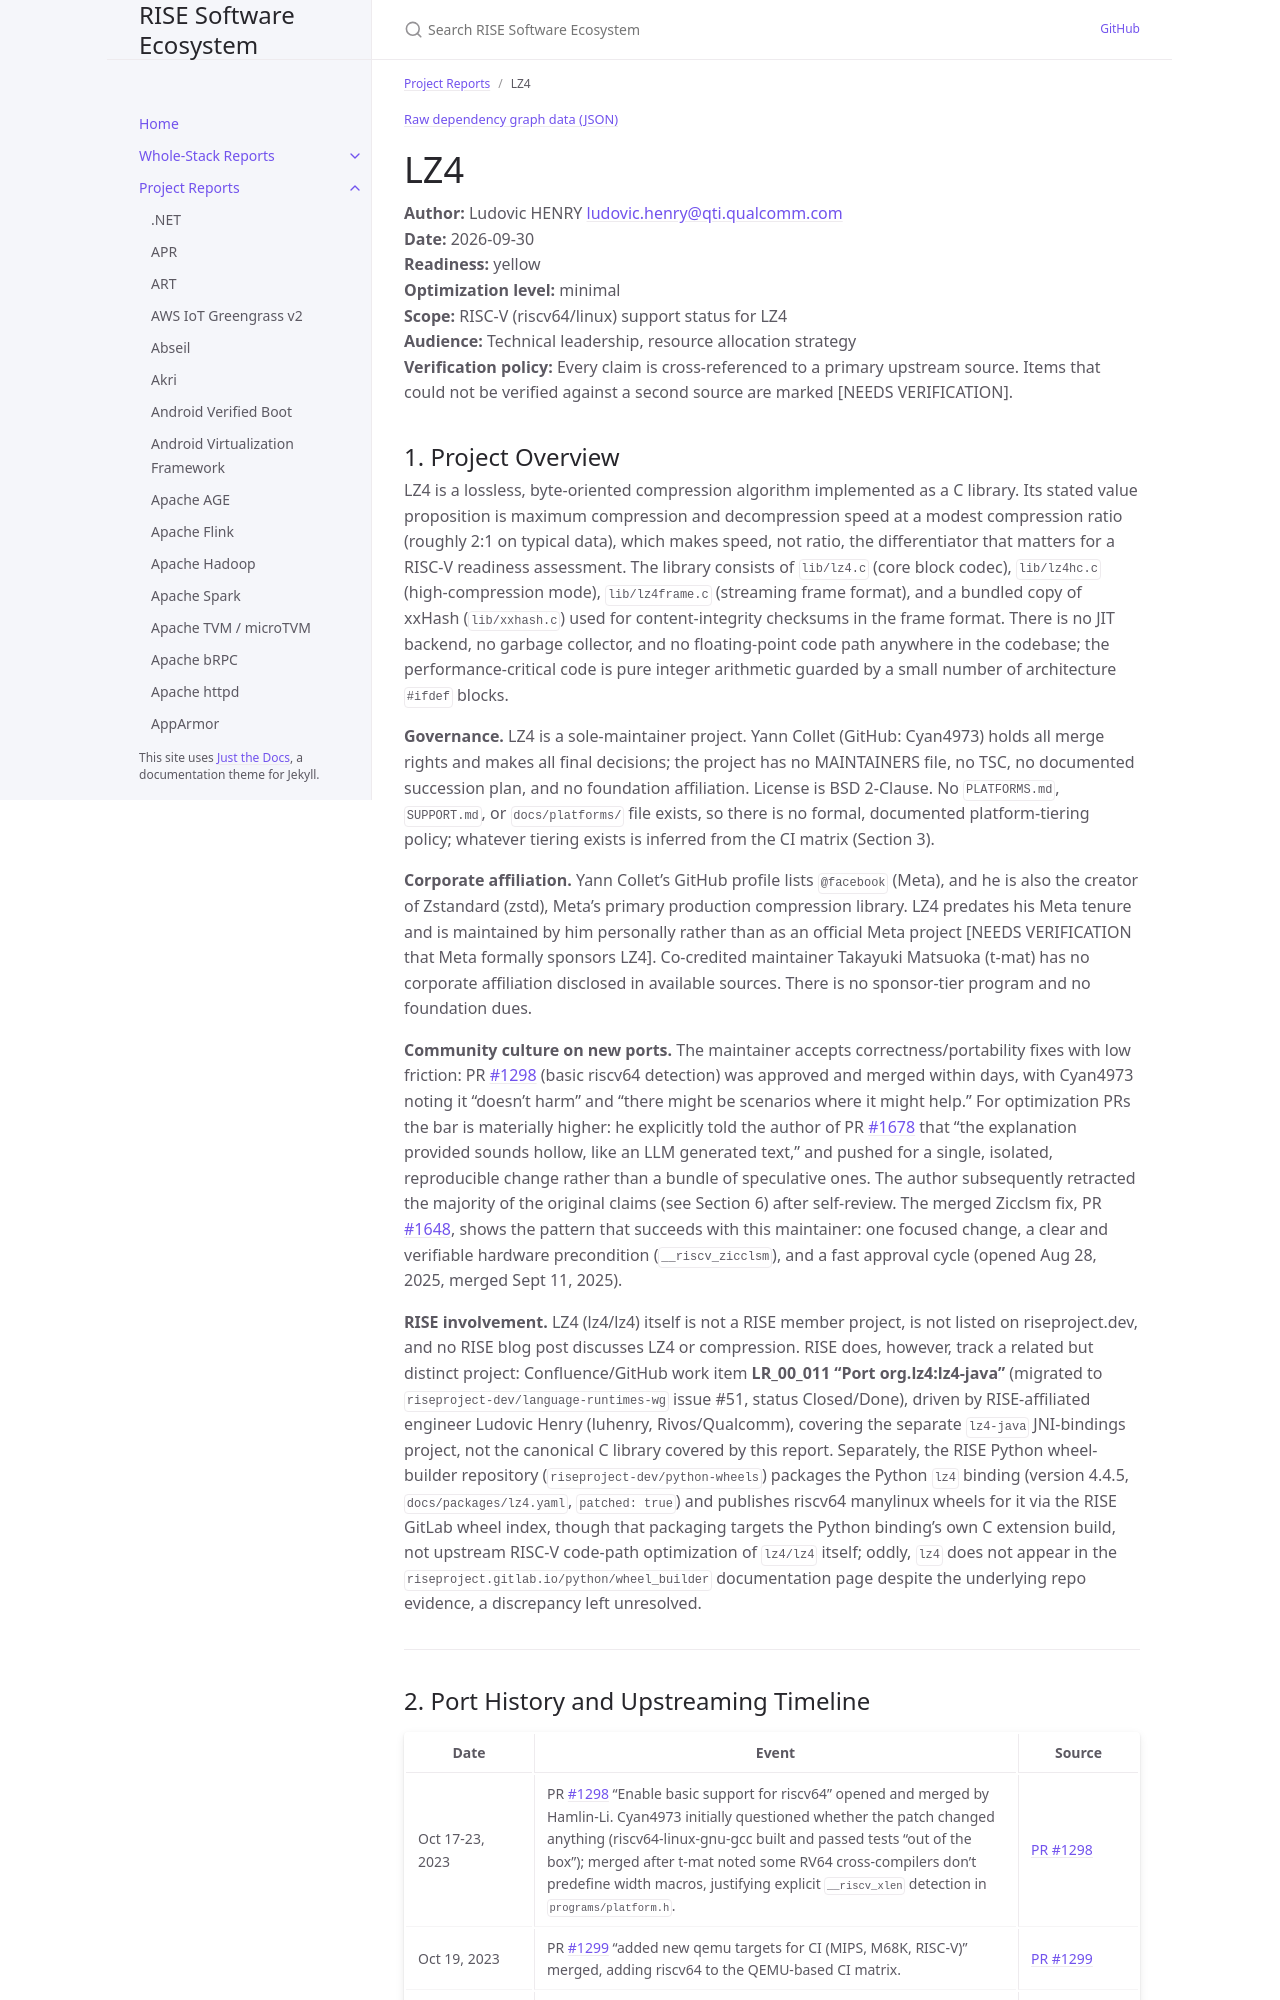

repository: riseproject-dev/sw-ecosystem · page: pr-preview/pr-9/project-reports/lz4.html · generator: jekyll

---
title: LZ4
parent: Project Reports
color: yellow
dependencies:
  - name: xxHash
    relation: runtime-dependency
    criticality: optional
  - name: GCC
    relation: build-dependency
    criticality: critical
  - name: GNU make
    relation: build-dependency
    criticality: critical
  - name: CMake
    relation: build-dependency
    criticality: optional
  - name: Meson
    relation: build-dependency
    criticality: optional
  - name: QEMU
    relation: test-dependency
    criticality: critical
  - name: glibc
    relation: runtime-dependency
    criticality: critical
---

{% include dependency-graph.html slug="dependencies" subset="lz4" %}

# LZ4

**Author:** Ludovic HENRY <ludovic.henry@qti.qualcomm.com><br/>
**Date:** 2026-09-30<br/>
**Readiness:** yellow<br/>
**Optimization level:** minimal<br/>
**Scope:** RISC-V (riscv64/linux) support status for LZ4<br/>
**Audience:** Technical leadership, resource allocation strategy<br/>
**Verification policy:** Every claim is cross-referenced to a primary upstream source. Items that could not be verified against a second source are marked [NEEDS VERIFICATION].<br/>
